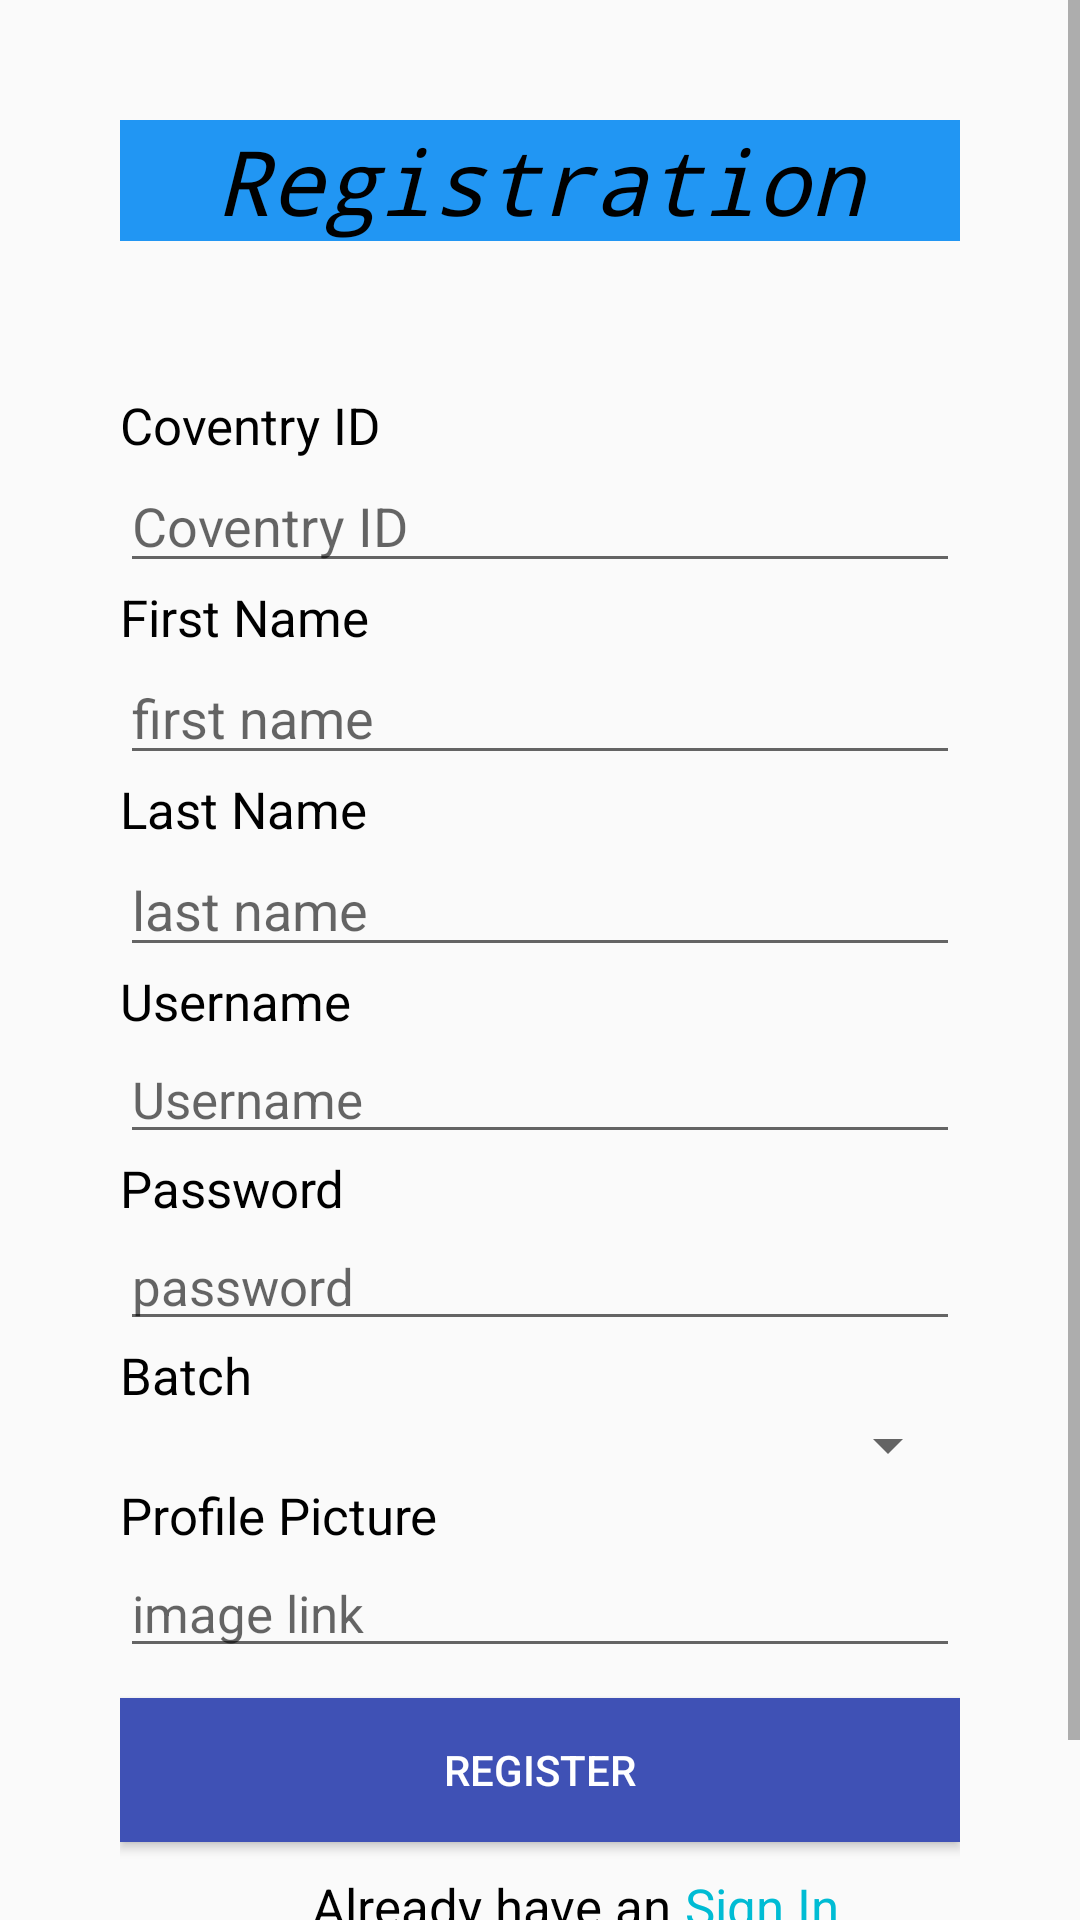

This screen was rendered from an Android layout file. Write that file and the resources it references.
<!-- AndroidManifest.xml: application theme Theme.Week_5_Assignment_1 -->
<!-- res/layout/activity_register.xml -->
<?xml version="1.0" encoding="utf-8"?>
<ScrollView xmlns:android="http://schemas.android.com/apk/res/android"
    xmlns:app="http://schemas.android.com/apk/res-auto"
    xmlns:tools="http://schemas.android.com/tools"
    android:layout_width="match_parent"
    android:layout_height="match_parent"
    tools:context=".RegisterActivity">

    <LinearLayout
        android:layout_width="match_parent"
        android:layout_height="match_parent"
        android:padding="40dp"
        android:orientation="vertical">

        <LinearLayout
            android:layout_width="match_parent"
            android:layout_height="wrap_content"
            android:layout_marginBottom="50dp">
            
            <TextView
                android:layout_width="match_parent"
                android:layout_height="wrap_content"
                android:background="#2196F3"
                android:fontFamily="monospace"
                android:gravity="center"
                android:text="Registration"
                android:textColor="@color/black"
                android:textSize="30sp"
                android:textStyle="italic" />

        </LinearLayout>

        
        <TextView
            android:layout_width="match_parent"
            android:layout_height="wrap_content"
            android:text="Coventry ID"
            android:textColor="@color/black"
            android:textSize="17sp"/>
        <EditText
            android:id="@+id/etcovid"
            android:layout_width="match_parent"
            android:layout_height="wrap_content"
            android:textColor="@color/black"
            android:inputType="number"
            android:hint="Coventry ID"/>

        
        <TextView
            android:layout_width="match_parent"
            android:layout_height="wrap_content"
            android:text="First Name"
            android:textColor="@color/black"
            android:textSize="17sp"/>
        <EditText
            android:id="@+id/etfname"
            android:layout_width="match_parent"
            android:layout_height="wrap_content"
            android:textColor="@color/black"
            android:hint="first name"/>

        
        <TextView
            android:layout_width="match_parent"
            android:layout_height="wrap_content"
            android:text="Last Name"
            android:textColor="@color/black"
            android:textSize="17sp"/>
        <EditText
            android:id="@+id/etlname"
            android:layout_width="match_parent"
            android:layout_height="wrap_content"
            android:hint="last name"/>

        
        <TextView
            android:layout_width="match_parent"
            android:layout_height="wrap_content"
            android:text="Username"
            android:textColor="@color/black"
            android:textSize="17sp"/>
        <EditText
            android:id="@+id/etusername"
            android:layout_width="match_parent"
            android:layout_height="wrap_content"
            android:textSize="17sp"
            android:textColor="@color/black"
            android:hint="Username"/>

        
        <TextView
            android:layout_width="match_parent"
            android:layout_height="wrap_content"
            android:text="Password"
            android:textColor="@color/black"
            android:textSize="17sp"/>
        <EditText
            android:id="@+id/etpassword"
            android:layout_width="match_parent"
            android:layout_height="wrap_content"
            android:textSize="17sp"
            android:textColor="@color/black"
            android:inputType="textPassword"
            android:hint="password"/>

        
        <TextView
            android:layout_width="match_parent"
            android:layout_height="wrap_content"
            android:textSize="17sp"
            android:textColor="@color/black"
            android:text="Batch"/>
        <Spinner
            android:id="@+id/batchspinner"
            android:textSize="17sp"
            android:textColor="@color/black"
            android:layout_width="match_parent"
            android:layout_height="wrap_content"/>

        
        <TextView
            android:layout_width="match_parent"
            android:layout_height="wrap_content"
            android:text="Profile Picture"
            android:textColor="@color/black"
            android:textSize="17sp"/>
        <EditText
            android:id="@+id/etimage"
            android:textColor="@color/black"
            android:layout_width="match_parent"
            android:layout_height="wrap_content"
            android:hint="image link"
            android:textSize="17sp"/>

        <Button
            android:id="@+id/btnregister"
            android:layout_width="match_parent"
            android:layout_height="wrap_content"
            android:layout_gravity="center"
            android:background="#3F51B5"
            android:layout_marginVertical="10dp"
            android:text="Register"
            android:textColor="@color/white" />
        <LinearLayout
            android:layout_width="match_parent"
            android:layout_height="wrap_content"
            android:orientation="horizontal">
            <TextView
                android:layout_width="0dp"
                android:layout_height="wrap_content"
                android:layout_weight="2"
                android:text="Already have an account?"
                android:gravity="end"
                android:textSize="17sp"
                android:textColor="@color/black" />
            <TextView
                android:id="@+id/tvsignin"
                android:layout_width="0dp"
                android:layout_height="wrap_content"
                android:layout_weight="1"
                android:layout_marginLeft="5dp"
                android:text="Sign In"
                android:textSize="17sp"
                android:textColor="#00BCD4" />
        </LinearLayout>


    </LinearLayout>


</ScrollView>
<!-- resources referenced by this layout -->
<resources>
  <color name="black">#FF000000</color>
  <color name="white">#FFFFFFFF</color>
  <style name="Theme.Week_5_Assignment_1" parent="Theme.AppCompat.DayNight.DarkActionBar">
          
          <item name="colorPrimary">@color/purple_500</item>
          <item name="colorPrimaryVariant">@color/purple_700</item>
          <item name="colorOnPrimary">@color/white</item>
          
          <item name="colorSecondary">@color/teal_200</item>
          <item name="colorSecondaryVariant">@color/teal_700</item>
          <item name="colorOnSecondary">@color/black</item>
          
          <item name="android:statusBarColor" tools:targetApi="l">?attr/colorPrimaryVariant</item>
          
      </style>
  <color name="purple_500">#FF6200EE</color>
  <color name="purple_700">#FF3700B3</color>
  <color name="teal_200">#FF03DAC5</color>
  <color name="teal_700">#FF018786</color>
</resources>
